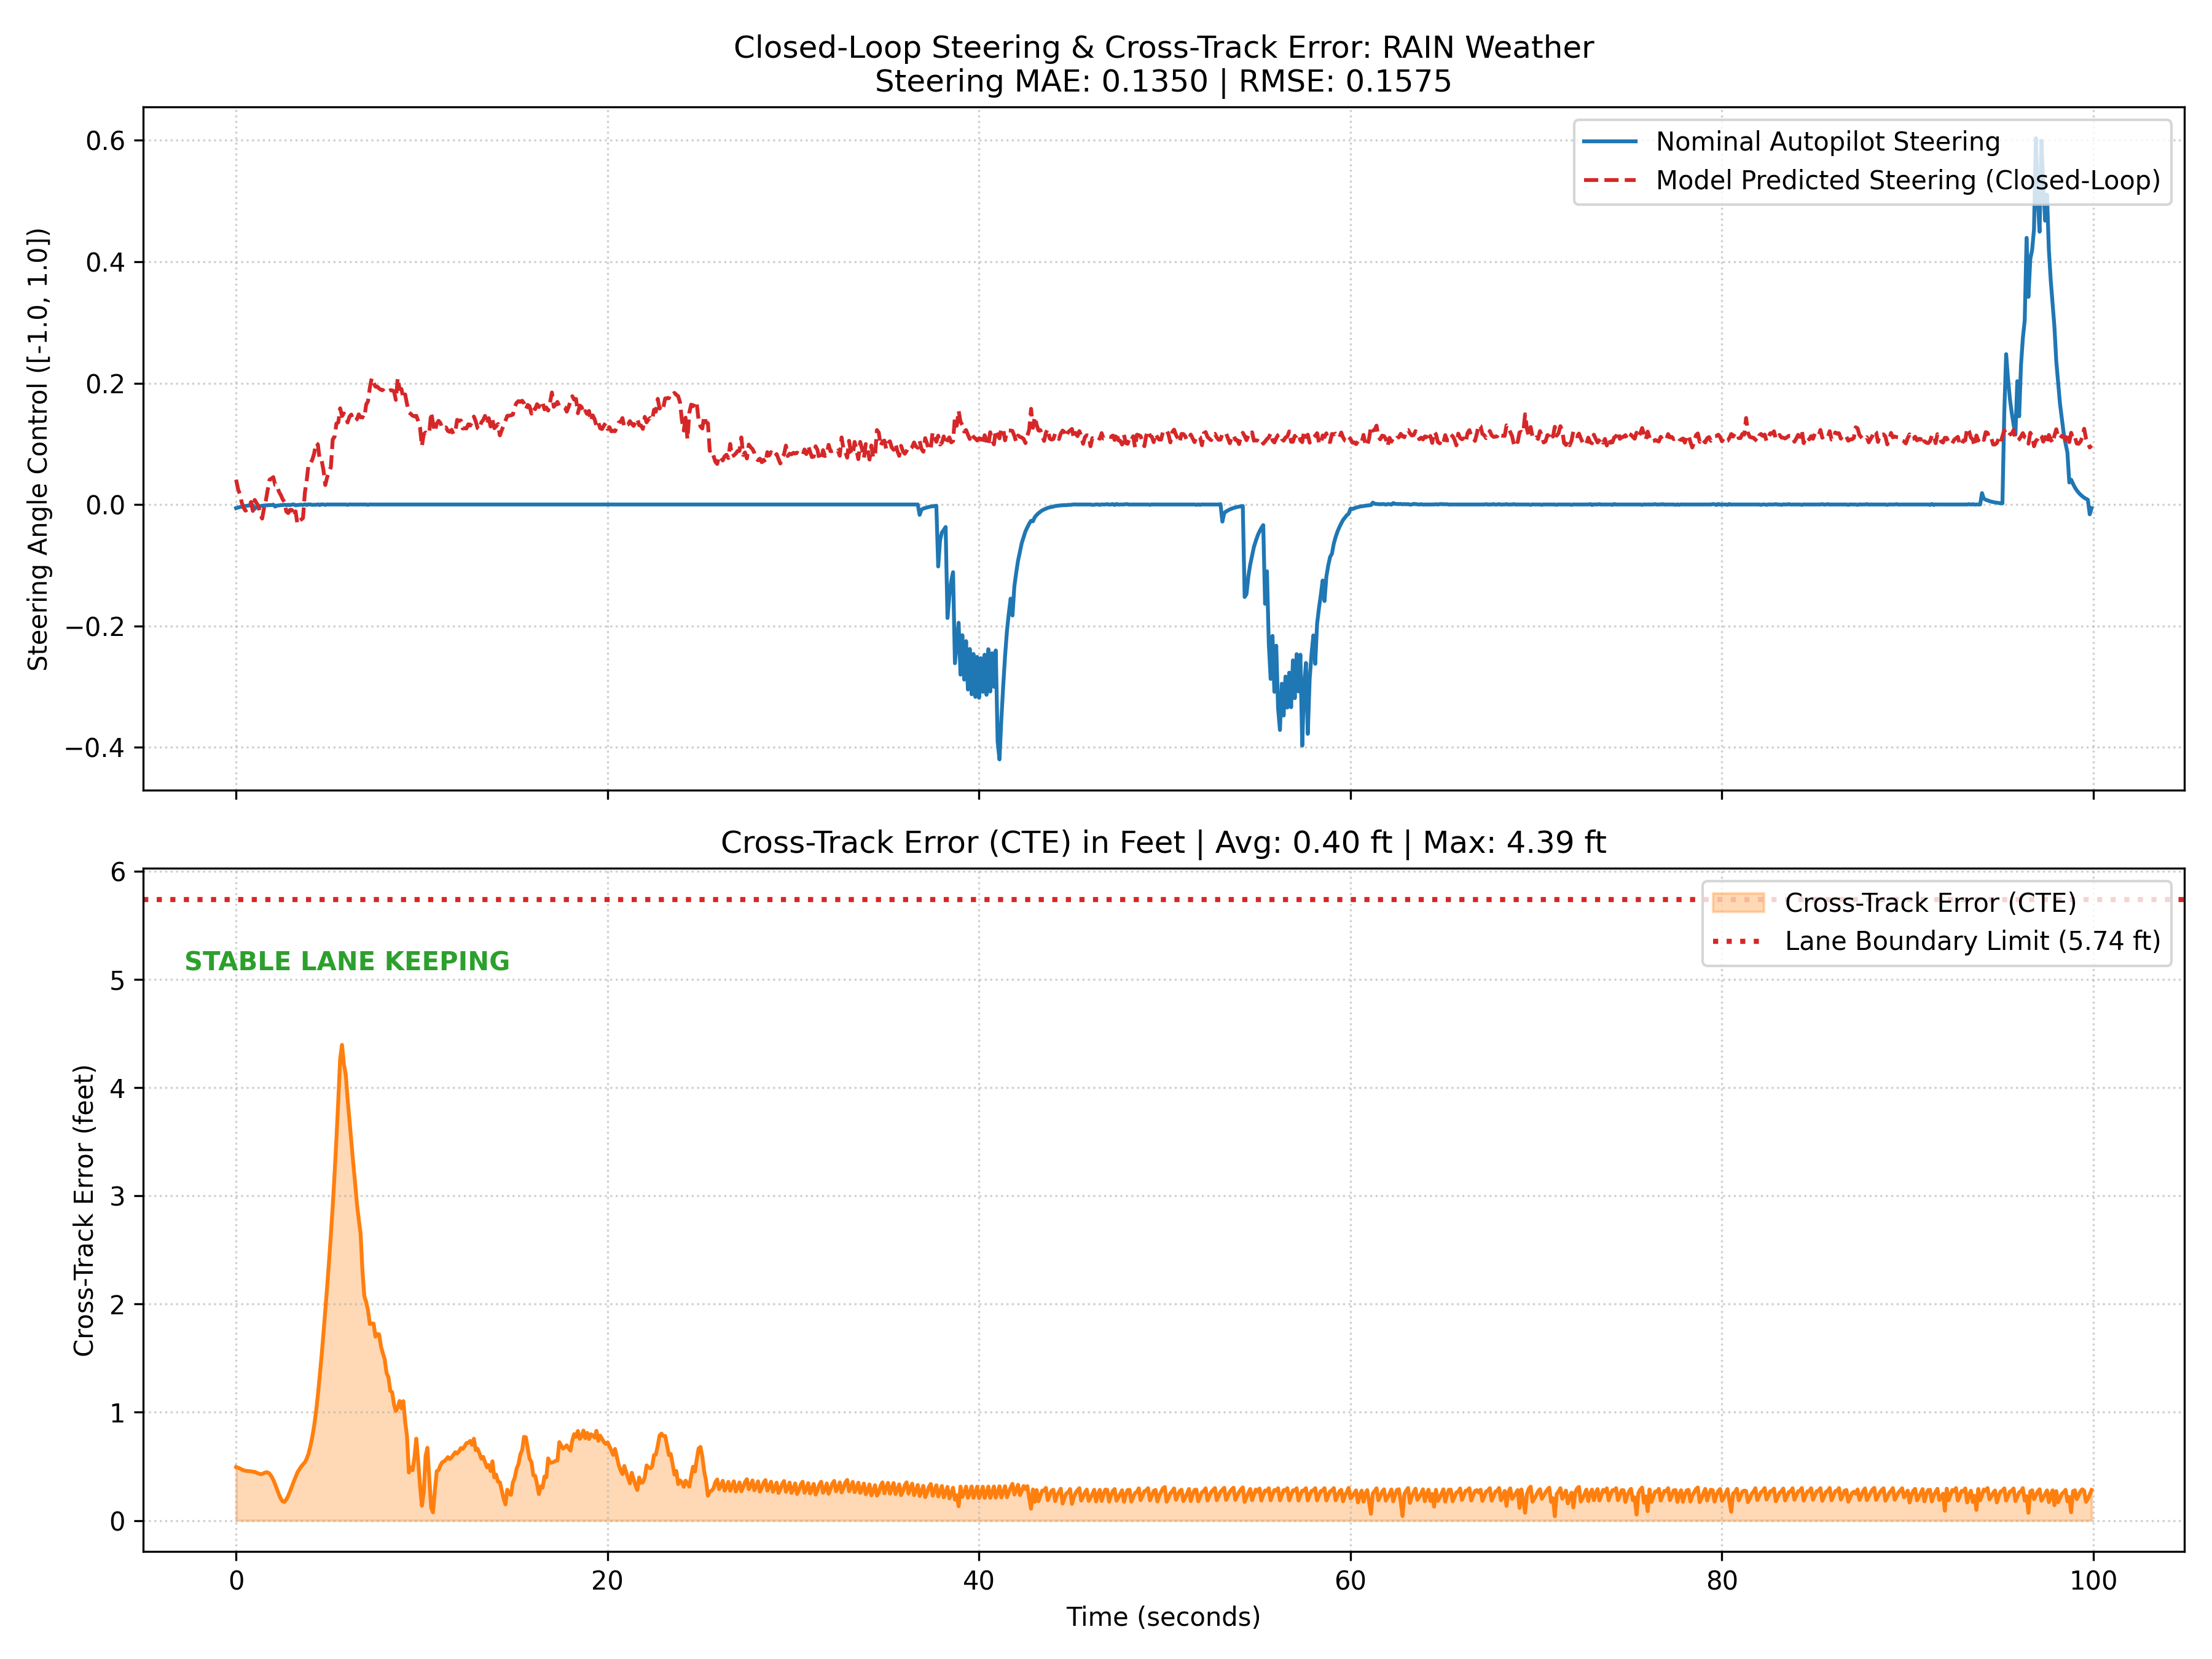

The file beside this chart, header and first rows:
step, nominal_steer, predicted_steer, throttle, brake, speed_mph, x, y, z, cte
0, -0.006073, 0.04077, 0.1002, 0.0, 9.995, 157.9, 133.2, 0.001949, 0.1507
1, -0.005074, 0.02554, 0.1006, 0.0, 9.989, 158.3, 133.2, 0.001883, 0.1485
2, -0.00424, 0.01728, 0.1003, 0.0, 9.995, 158.8, 133.3, 0.001832, 0.1467
3, -0.003416, 0.003274, 0.1002, 0.0, 9.995, 159.2, 133.3, 0.001793, 0.1436
4, -0.00298, -0.005227, 0.1002, 0.0, 9.996, 159.7, 133.3, 0.001764, 0.1416
5, -0.002362, -0.0102, 0.1002, 0.0, 9.995, 160.1, 133.3, 0.001743, 0.1399
6, -0.002099, -0.008373, 0.1002, 0.0, 9.995, 160.6, 133.3, 0.001726, 0.1395
7, -0.001566, -0.006574, 0.1002, 0.0, 9.995, 161, 133.3, 0.001715, 0.1388
8, -0.001517, 0.004091, 0.1002, 0.0, 9.995, 161.5, 133.3, 0.001705, 0.1388
9, -0.001213, -0.01062, 0.1002, 0.0, 9.995, 161.9, 133.3, 0.001699, 0.1372
10, -0.007259, 0.007512, 0.1003, 0.0, 9.995, 162.4, 133.3, 0.001694, 0.1371
11, -0.003902, 0.002132, 0.1002, 0.0, 9.995, 162.8, 133.3, 0.00169, 0.1344
12, -0.003252, -0.002301, 0.1002, 0.0, 9.995, 163.2, 133.3, 0.001687, 0.1325
13, -0.002702, -0.01582, 0.1002, 0.0, 9.995, 163.7, 133.3, 0.001684, 0.1305
14, -0.00202, -0.02322, 0.1003, 0.0, 9.994, 164.1, 133.3, 0.001683, 0.131
15, -0.00184, -0.0065, 0.1003, 0.0, 9.994, 164.6, 133.3, 0.001682, 0.1336
16, -0.001434, 0.006577, 0.1005, 0.0, 9.989, 165, 133.3, 0.00168, 0.1357
17, -0.001313, 0.02435, 0.1003, 0.0, 9.995, 165.5, 133.3, 0.00168, 0.1354
18, -0.0009521, 0.04106, 0.1003, 0.0, 9.993, 165.9, 133.3, 0.00168, 0.1318
19, -0.000946, 0.04261, 0.1005, 0.0, 9.99, 166.4, 133.3, 0.00168, 0.1246
20, -0.0002226, 0.04511, 0.1005, 0.0, 9.991, 166.8, 133.3, 0.001679, 0.1146
21, -0.003414, 0.03244, 0.1005, 0.0, 9.99, 167.3, 133.3, 0.001679, 0.1018
22, -0.001796, 0.03246, 0.1003, 0.0, 9.994, 167.7, 133.4, 0.001678, 0.08821
23, -0.001498, 0.02128, 0.1003, 0.0, 9.993, 168.2, 133.4, 0.001677, 0.07419
24, -0.001084, 0.01591, 0.1003, 0.0, 9.995, 168.6, 133.4, 0.001677, 0.06163
25, -0.0008794, 0.008973, 0.1002, 0.0, 9.995, 169, 133.4, 0.001676, 0.05396
26, -0.0004776, 0.004238, 0.1002, 0.0, 9.995, 169.5, 133.4, 0.001676, 0.05231
27, -0.0009826, -0.01153, 0.1002, 0.0, 9.995, 169.9, 133.5, 0.001676, 0.05907
28, -0.0005191, -0.01411, 0.1003, 0.0, 9.995, 170.4, 133.5, 0.001676, 0.069
29, -0.0009826, -0.008836, 0.1003, 0.0, 9.995, 170.8, 133.5, 0.001677, 0.0818
30, -0.0002641, -0.008983, 0.1002, 0.0, 9.995, 171.3, 133.5, 0.001677, 0.09542
31, 0.0001757, -0.01925, 0.1002, 0.0, 9.995, 171.7, 133.5, 0.001677, 0.1097
32, -0.001376, -0.01126, 0.1003, 0.0, 9.994, 172.2, 133.6, 0.001677, 0.1222
33, -0.0008382, -0.03193, 0.1002, 0.0, 9.995, 172.6, 133.6, 0.001677, 0.1354
34, -0.0005191, -0.02699, 0.1006, 0.0, 9.988, 173.1, 133.6, 0.001679, 0.1435
35, -0.000367, -0.02484, 0.1003, 0.0, 9.994, 173.5, 133.6, 0.001678, 0.1518
36, -0.0006948, -0.0222, 0.1003, 0.0, 9.994, 173.9, 133.6, 0.001678, 0.1584
37, 0.0002485, 0.0194, 0.1003, 0.0, 9.994, 174.4, 133.6, 0.001678, 0.1637
38, -0.0008705, 0.04003, 0.1004, 0.0, 9.993, 174.8, 133.6, 0.001678, 0.1742
39, 0.0002485, 0.06665, 0.1005, 0.0, 9.99, 175.3, 133.6, 0.001678, 0.1887
40, 0.0, 0.06837, 0.1009, 0.0, 9.981, 175.7, 133.7, 0.001679, 0.2101
41, -0.0006156, 0.07383, 0.1008, 0.0, 9.984, 176.2, 133.7, 0.001679, 0.2357
42, -0.0004398, 0.08382, 0.1009, 0.0, 9.982, 176.6, 133.7, 0.001679, 0.2673
43, -0.0004398, 0.1012, 0.1011, 0.0, 9.977, 177.1, 133.8, 0.001679, 0.306
44, 0.0001757, 0.09894, 0.1016, 0.0, 9.968, 177.5, 133.8, 0.00168, 0.3528
45, -0.0008705, 0.07351, 0.1013, 0.0, 9.973, 177.9, 133.9, 0.001679, 0.4066
46, 0.0002485, 0.07325, 0.1007, 0.0, 9.986, 178.4, 133.9, 0.001674, 0.4635
47, 0.0, 0.05685, 0.1008, 0.0, 9.983, 178.8, 134, 0.001672, 0.5263
48, -0.0006156, 0.03206, 0.1005, 0.0, 9.99, 179.3, 134, 0.001669, 0.592
49, 0.0001757, 0.04474, 0.1003, 0.0, 9.995, 179.7, 134.1, 0.001667, 0.6582
50, 0.0, 0.05426, 0.1005, 0.0, 9.99, 180.2, 134.2, 0.001668, 0.7293
51, 0.0, 0.06156, 0.1006, 0.0, 9.987, 180.6, 134.3, 0.001669, 0.805
52, 0.0, 0.1073, 0.1007, 0.0, 9.986, 181, 134.3, 0.001671, 0.8856
53, 0.0, 0.1117, 0.1092, 0.0, 9.816, 181.5, 134.4, 0.01402, 0.9769
54, 0.0, 0.1334, 0.1018, 0.0, 9.964, 181.9, 134.5, 0.01761, 1.075
55, 0.0, 0.1352, 0.1026, 0.0, 9.948, 182.3, 134.6, 0.02191, 1.183
56, 0.0, 0.1586, 0.1024, 0.0, 9.951, 182.8, 134.7, 0.02547, 1.3
57, 0.0, 0.1458, 0.4, 0.0, 1.891, 183, 134.8, 0.01668, 1.34
58, 0.0, 0.1501, 0.4, 0.0, 1.642, 183, 134.7, 0.007891, 1.285
59, 0.0, 0.1446, 0.4, 0.0, 1.559, 183, 134.7, 0.001918, 1.257
... 940 more rows
